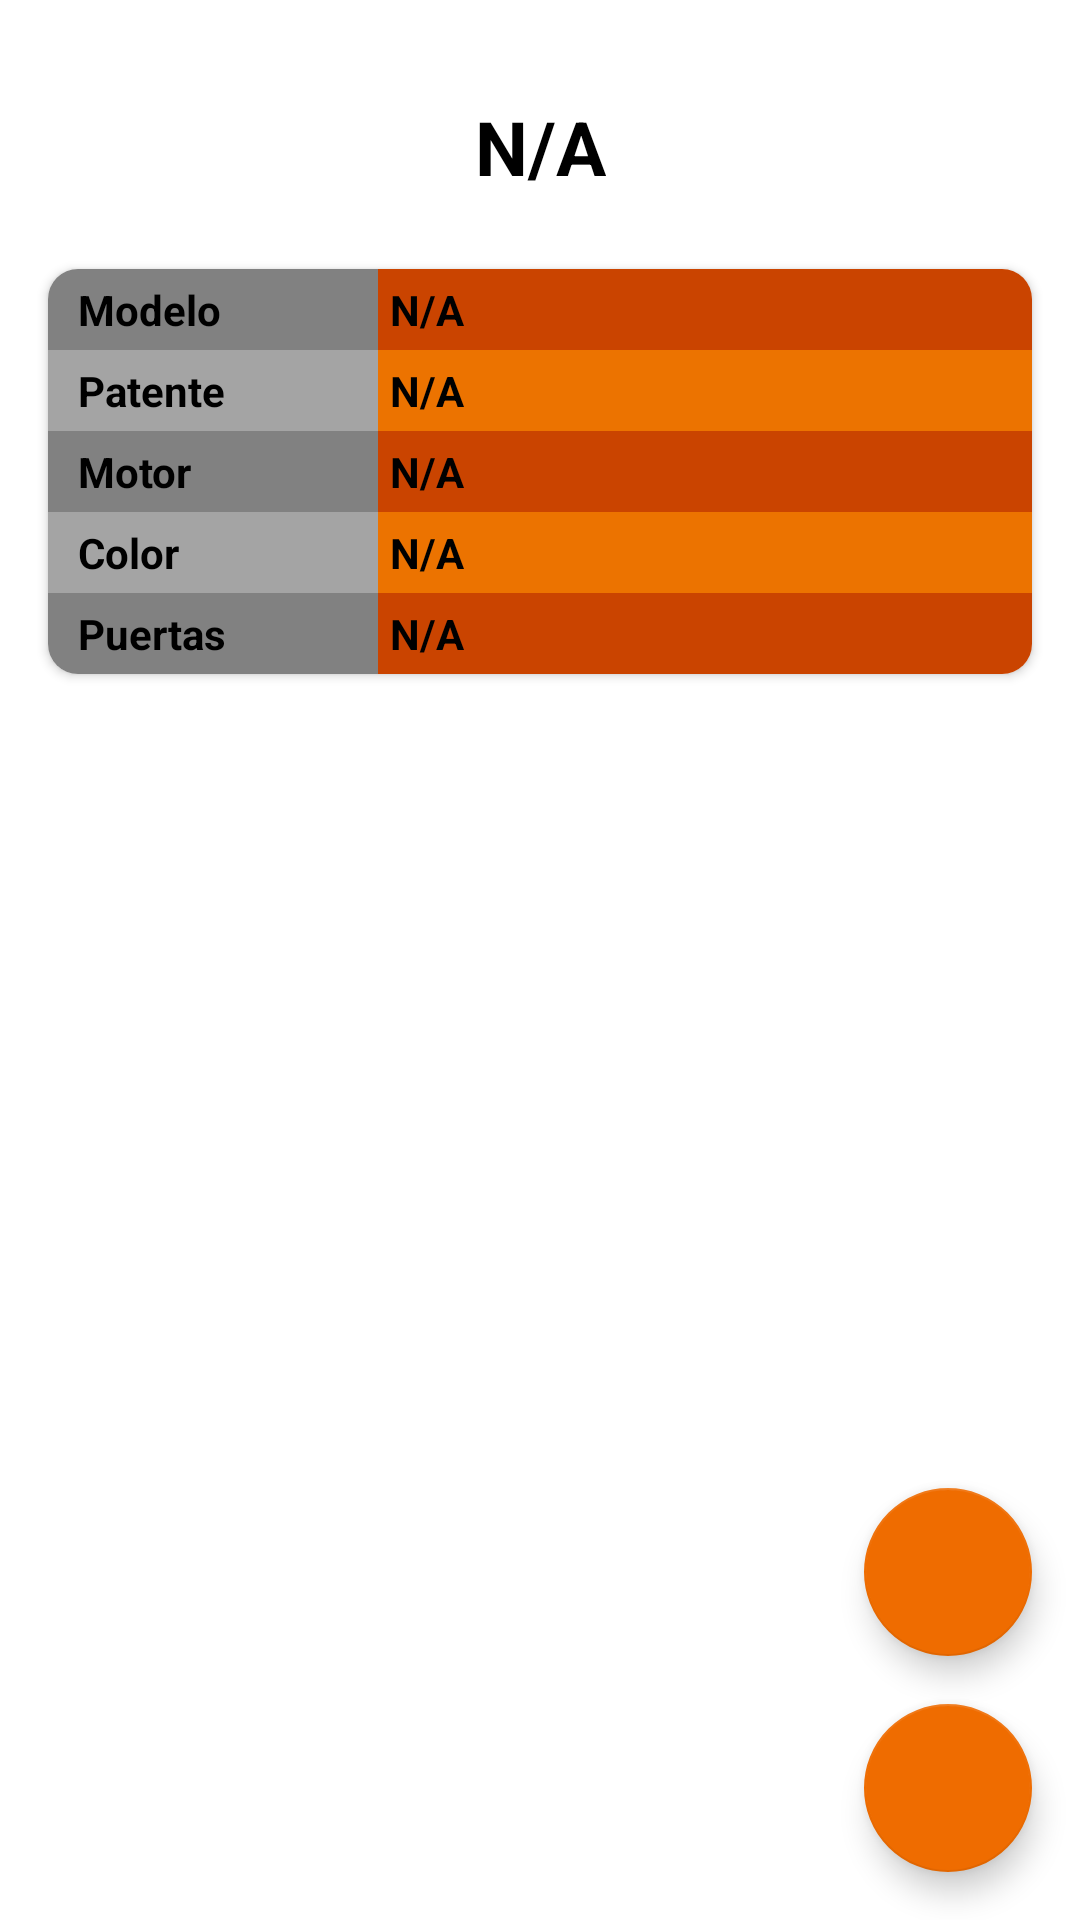

Write the Android layout XML for this screen, with the resource values it uses.
<!-- AndroidManifest.xml: application theme Theme.Crud_Vehicle -->
<!-- res/layout/fragment_description.xml -->
<?xml version="1.0" encoding="utf-8"?>
<FrameLayout xmlns:android="http://schemas.android.com/apk/res/android"
    xmlns:app="http://schemas.android.com/apk/res-auto"
    xmlns:tools="http://schemas.android.com/tools"
    android:layout_width="match_parent"
    android:layout_height="match_parent"
    tools:context=".ui.view.fragment.description.DescriptionFragment">

    <androidx.constraintlayout.widget.ConstraintLayout
        android:layout_width="match_parent"
        android:layout_height="match_parent">

        <TextView
            android:id="@+id/textDescriptionMarca"
            android:layout_width="wrap_content"
            android:layout_height="wrap_content"
            android:layout_marginTop="32dp"
            android:text="@string/n_a"
            android:textSize="25sp"
            android:textStyle="bold"
            app:layout_constraintEnd_toEndOf="parent"
            app:layout_constraintStart_toStartOf="parent"
            app:layout_constraintTop_toTopOf="parent" />

        <androidx.cardview.widget.CardView
            android:layout_width="0dp"
            android:layout_height="wrap_content"
            android:layout_marginStart="16dp"
            android:layout_marginTop="24dp"
            android:layout_marginEnd="16dp"
            app:cardCornerRadius="10dp"
            app:layout_constraintEnd_toEndOf="parent"
            app:layout_constraintStart_toStartOf="parent"
            app:layout_constraintTop_toBottomOf="@+id/textDescriptionMarca">

            <LinearLayout
                android:layout_width="match_parent"
                android:layout_height="wrap_content"
                android:orientation="vertical">

                <LinearLayout
                    android:layout_width="match_parent"
                    android:layout_height="wrap_content"
                    android:orientation="horizontal">

                    <TextView
                        android:layout_width="wrap_content"
                        android:layout_height="wrap_content"
                        android:layout_weight="1"
                        android:width="1dp"
                        android:background="#818181"
                        android:paddingStart="10dp"
                        android:paddingTop="4dp"
                        android:paddingBottom="4dp"
                        android:paddingEnd="0dp"
                        android:text="@string/modelo"
                        android:textStyle="bold" />


                    <TextView
                        android:id="@+id/textDescriptionModelo"
                        android:layout_width="0dp"
                        android:layout_height="wrap_content"
                        android:layout_weight="2"
                        android:background="#CA4400"
                        android:padding="4dp"
                        android:text="@string/n_a"
                        android:textStyle="bold" />
                </LinearLayout>

                <LinearLayout
                    android:layout_width="match_parent"
                    android:layout_height="wrap_content"
                    android:orientation="horizontal">

                    <TextView
                        android:layout_width="wrap_content"
                        android:layout_height="wrap_content"
                        android:layout_weight="1"
                        android:width="1dp"
                        android:background="@color/primary_light"
                        android:paddingStart="10dp"
                        android:paddingTop="4dp"
                        android:paddingEnd="0dp"
                        android:paddingBottom="4dp"
                        android:text="@string/patente"
                        android:textStyle="bold"
                        tools:ignore="TextContrastCheck" />

                    <TextView
                        android:id="@+id/textDescriptionPatente"
                        android:layout_width="0dp"
                        android:layout_height="wrap_content"
                        android:layout_weight="2"
                        android:background="#EC7300"
                        android:padding="4dp"
                        android:text="@string/n_a"
                        android:textStyle="bold" />
                </LinearLayout>

                <LinearLayout
                    android:layout_width="match_parent"
                    android:layout_height="wrap_content"
                    android:orientation="horizontal">

                    <TextView
                        android:layout_width="wrap_content"
                        android:layout_height="wrap_content"
                        android:layout_weight="1"
                        android:width="1dp"
                        android:background="#818181"
                        android:paddingStart="10dp"
                        android:paddingTop="4dp"
                        android:paddingBottom="4dp"
                        android:paddingEnd="0dp"
                        android:text="@string/motor"
                        android:textStyle="bold" />

                    <TextView
                        android:id="@+id/textDescriptionMotor"
                        android:layout_width="0dp"
                        android:layout_height="wrap_content"
                        android:layout_weight="2"
                        android:background="#CA4400"
                        android:padding="4dp"
                        android:text="@string/n_a"
                        android:textStyle="bold" />
                </LinearLayout>

                <LinearLayout
                    android:layout_width="match_parent"
                    android:layout_height="wrap_content"
                    android:orientation="horizontal">

                    <TextView
                        android:layout_width="wrap_content"
                        android:layout_height="wrap_content"
                        android:layout_weight="1"
                        android:width="1dp"
                        android:background="@color/primary_light"
                        android:paddingStart="10dp"
                        android:paddingTop="4dp"
                        android:paddingEnd="0dp"
                        android:paddingBottom="4dp"
                        android:text="@string/color"
                        android:textStyle="bold"
                        tools:ignore="TextContrastCheck" />

                    <TextView
                        android:id="@+id/textDescriptionColor"
                        android:layout_width="0dp"
                        android:layout_height="wrap_content"
                        android:layout_weight="2"
                        android:background="#EC7300"
                        android:padding="4dp"
                        android:text="@string/n_a"
                        android:textStyle="bold" />
                </LinearLayout>

                <LinearLayout
                    android:layout_width="match_parent"
                    android:layout_height="wrap_content"
                    android:orientation="horizontal">

                    <TextView
                        android:layout_width="wrap_content"
                        android:layout_height="wrap_content"
                        android:layout_weight="1"
                        android:width="1dp"
                        android:background="@color/grey"
                        android:paddingStart="10dp"
                        android:paddingTop="4dp"
                        android:paddingBottom="4dp"
                        android:paddingEnd="0dp"
                        android:text="@string/puertas"
                        android:textStyle="bold" />

                    <TextView
                        android:id="@+id/textDescriptionPuertas"
                        android:layout_width="0dp"
                        android:layout_height="wrap_content"
                        android:layout_weight="2"
                        android:background="#CA4400"
                        android:padding="4dp"
                        android:text="@string/n_a"
                        android:textStyle="bold" />
                </LinearLayout>
            </LinearLayout>

        </androidx.cardview.widget.CardView>

        <com.google.android.material.floatingactionbutton.FloatingActionButton
            android:id="@+id/fabDelete"
            android:layout_width="wrap_content"
            android:layout_height="wrap_content"
            android:layout_marginEnd="16dp"
            android:layout_marginBottom="16dp"
            android:src="@drawable/ic_delete"
            android:contentDescription="@string/borrar"
            app:layout_constraintBottom_toTopOf="@+id/fabEdit"
            app:layout_constraintEnd_toEndOf="parent" />

        <com.google.android.material.floatingactionbutton.FloatingActionButton
            android:id="@+id/fabEdit"
            android:layout_width="wrap_content"
            android:layout_height="wrap_content"
            android:layout_marginEnd="16dp"
            android:layout_marginBottom="16dp"
            android:src="@drawable/ic_edit"
            android:contentDescription="@string/editar"
            app:layout_constraintBottom_toBottomOf="parent"
            app:layout_constraintEnd_toEndOf="parent" />
    </androidx.constraintlayout.widget.ConstraintLayout>
</FrameLayout>
<!-- resources referenced by this layout -->
<resources>
  <color name="grey">#818181</color>
  <color name="primary_light">#a4a4a4</color>
  <string name="borrar">borrar</string>
  <string name="color">Color</string>
  <string name="editar">editar</string>
  <string name="modelo">Modelo</string>
  <string name="motor">Motor</string>
  <string name="n_a">N/A</string>
  <string name="patente">Patente</string>
  <string name="puertas">Puertas</string>
  <style name="Theme.Crud_Vehicle" parent="Theme.MaterialComponents.DayNight.NoActionBar">
          
          <item name="colorPrimary">@color/primary_light</item>
          <item name="colorPrimaryVariant">@color/primary</item>
          <item name="colorOnPrimary">@color/black</item>
          
          <item name="colorSecondary">@color/secondary</item>
          <item name="colorSecondaryVariant">@color/secondary_light</item>
          <item name="colorOnSecondary">@color/black</item>
          
          <item name="android:statusBarColor">?attr/colorPrimary</item>
          
          <item name="android:textColor">@color/black</item>
      </style>
  <color name="primary">#212121</color>
  <color name="black">#FF000000</color>
  <color name="secondary">#ef6c00</color>
  <color name="secondary_light">#ff9d3f</color>
</resources>
